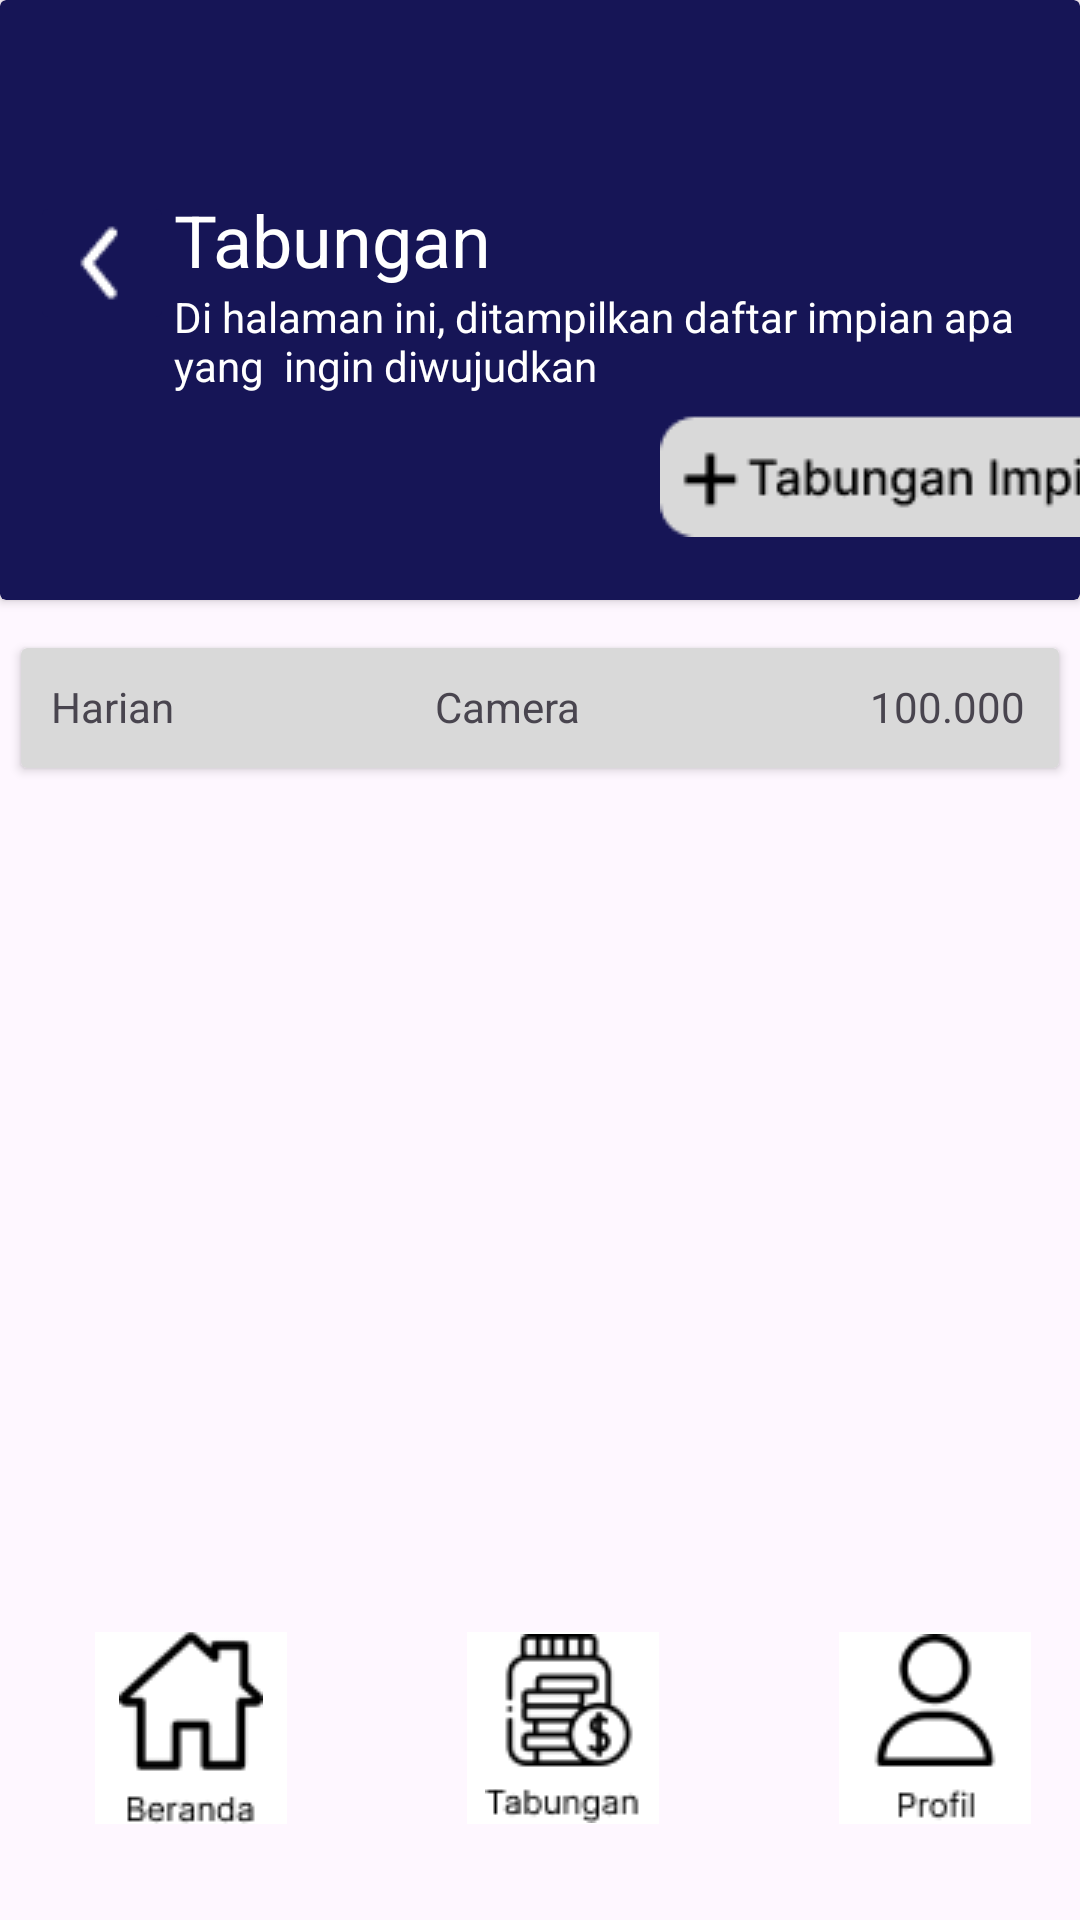

Android layout source for this screen:
<!-- AndroidManifest.xml: application theme Theme.Keuangan -->
<!-- res/layout/activity_tabungan.xml -->
<?xml version="1.0" encoding="utf-8"?>
<androidx.constraintlayout.widget.ConstraintLayout xmlns:android="http://schemas.android.com/apk/res/android"
    xmlns:app="http://schemas.android.com/apk/res-auto"
    xmlns:tools="http://schemas.android.com/tools"
    android:layout_width="match_parent"
    android:layout_height="match_parent"
    tools:context=".TabunganActivity">
    <androidx.cardview.widget.CardView
        android:layout_width="match_parent"
        android:layout_height="200dp"
        android:backgroundTint="@color/navy"
        app:layout_constraintTop_toTopOf="parent"
        android:id="@+id/card">

        <LinearLayout
            android:layout_width="match_parent"
            android:layout_gravity="center_vertical"
            android:layout_height="wrap_content" >

            <ImageButton
                android:id="@+id/back"
                android:layout_width="48dp"
                android:layout_height="48dp"
                android:layout_marginLeft="10dp"
                android:layout_gravity="center_horizontal"
                android:backgroundTint="@color/navy"
                android:src="@drawable/back" />

            <LinearLayout
                android:id="@+id/teks"
                android:layout_width="match_parent"
                android:layout_height="wrap_content"
                android:layout_gravity="center"
                android:layout_marginRight="20dp"
                android:orientation="vertical">


                <TextView
                    android:id="@+id/welcome"
                    android:layout_width="wrap_content"
                    android:layout_height="wrap_content"
                    android:text="Tabungan"
                    android:textColor="@color/white"
                    android:textSize="24sp" />

                <TextView
                    android:id="@+id/katahome"
                    android:layout_width="320dp"
                    android:layout_height="40dp"
                    android:lines="2"
                    android:text="Di halaman ini, ditampilkan daftar impian apa saja yang  ingin diwujudkan"
                    android:textColor="@color/white"
                    android:textSize="14sp" />

            </LinearLayout>
        </LinearLayout>
        <LinearLayout
            android:layout_width="match_parent"
            android:layout_height="wrap_content">
            <ImageButton
                android:id="@+id/btntabngan"
                android:layout_width="165dp"
                android:layout_height="44dp"
                android:layout_marginLeft="220dp"
                android:layout_marginTop="135dp"
                android:backgroundTint="@color/navy"
                android:src="@drawable/btntabungan" />

        </LinearLayout>
    </androidx.cardview.widget.CardView>
    <androidx.cardview.widget.CardView
        android:id="@+id/lprn"
        android:layout_width="346dp"
        android:layout_height="40dp"
        android:layout_marginTop="16dp"
        android:background="@drawable/rectangle"
        android:backgroundTint="@color/grey"
        android:clickable="true"
        android:onClick="openNewPage"
        app:layout_constraintHorizontal_bias="0.5"
        app:layout_constraintLeft_toLeftOf="parent"
        app:layout_constraintRight_toRightOf="parent"
        app:layout_constraintTop_toBottomOf="@+id/card">
        <LinearLayout
            android:layout_width="wrap_content"
            android:layout_height="wrap_content"
            android:orientation="horizontal">
            <TextView
                android:layout_width="78dp"
                android:layout_height="35dp"
                android:text="Harian"
                android:layout_marginLeft="10dp"
                android:layout_marginTop="10dp"
                />
            <TextView
                android:layout_width="60dp"
                android:layout_height="20dp"
                android:text="Camera"
                android:layout_marginLeft="50dp"
                android:layout_marginTop="10dp"
                />
            <TextView
                android:layout_width="60dp"
                android:layout_height="20dp"
                android:text="100.000"
                android:layout_marginLeft="85dp"
                android:layout_marginTop="10dp"
                />
        </LinearLayout>
    </androidx.cardview.widget.CardView>
    <androidx.constraintlayout.widget.ConstraintLayout
        android:layout_width="match_parent"
        android:layout_height="match_parent"
        android:backgroundTint="@color/white"
        tools:layout_editor_absoluteX="16dp"
        tools:layout_editor_absoluteY="0dp">

        <ImageButton
            android:id="@+id/btnhome"
            android:layout_width="64dp"
            android:layout_height="64dp"
            android:layout_marginRight="60dp"
            android:layout_marginBottom="32dp"
            android:background="@color/white"
            android:src="@drawable/beranda"
            app:layout_constraintBottom_toBottomOf="parent"
            app:layout_constraintRight_toLeftOf="@+id/btntbgn" />

        <ImageButton
            android:id="@+id/btntbgn"
            android:layout_width="64dp"
            android:layout_height="64dp"
            android:layout_marginLeft="52dp"
            android:layout_marginBottom="32dp"
            android:background="@color/white"
            android:src="@drawable/tabungan"
            app:layout_constraintBottom_toBottomOf="parent"
            app:layout_constraintEnd_toEndOf="parent"
            app:layout_constraintHorizontal_bias="0.425"
            app:layout_constraintStart_toStartOf="parent" />

        <ImageButton
            android:id="@+id/btnprofil"
            android:layout_width="64dp"
            android:layout_height="64dp"
            android:layout_marginLeft="60dp"
            android:layout_marginBottom="32dp"
            android:background="@color/white"
            android:src="@drawable/profil"
            app:layout_constraintBottom_toBottomOf="parent"
            app:layout_constraintLeft_toRightOf="@+id/btntbgn" />
    </androidx.constraintlayout.widget.ConstraintLayout>
</androidx.constraintlayout.widget.ConstraintLayout>
<!-- resources referenced by this layout -->
<resources>
  <color name="grey">#D9D9D9</color>
  <color name="navy">#161556</color>
  <color name="white">#FFFFFFFF</color>
  <!-- drawable back: png bitmap (drawable, 311 bytes) -->
  <!-- drawable beranda: png bitmap (drawable, 1248 bytes) -->
  <!-- drawable btntabungan: png bitmap (drawable, 1837 bytes) -->
  <!-- drawable profil: png bitmap (drawable, 1267 bytes) -->
  <!-- drawable rectangle: png bitmap (drawable, 659 bytes) -->
  <!-- drawable tabungan: png bitmap (drawable, 1955 bytes) -->
  <style name="Theme.Keuangan" parent="Base.Theme.Keuangan" />
  <style name="Base.Theme.Keuangan" parent="Theme.Material3.DayNight.NoActionBar">
          
           <item name="colorPrimary">@color/navy</item>
      </style>
</resources>
